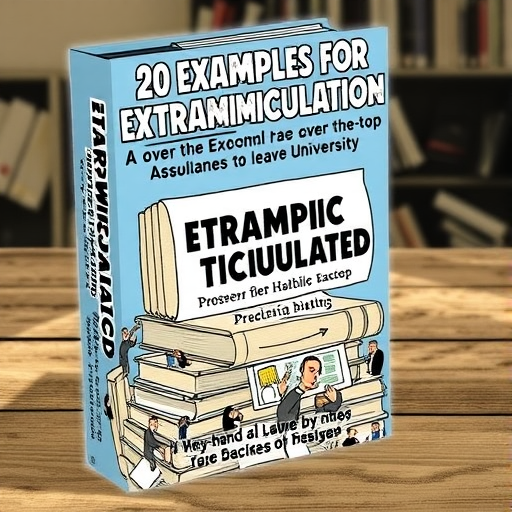
Generation parameters embedded in this image by ComfyUI (PNG 'prompt' text chunk: the API-format workflow graph, JSON):
{"5":{"inputs":{"width":512,"height":512,"batch_size":1},"class_type":"EmptyLatentImage","_meta":{"title":"Empty Latent Image"}},"6":{"inputs":{"text":"Create a funny image of a fictional product called \"20 Examples for Extramiculation\", a parody guide for over-the-top, absurd ways to leave university. The product could be a book, a box set, or a deck of cards, with a ridiculously dramatic cover featuring exaggerated scenarios like a student escaping out of a library window, a professor stamping \"EXTRAMICULATED\" on a diploma, or someone running away from a mountain of overdue assignments.","clip":["11",0]},"class_type":"CLIPTextEncode","_meta":{"title":"CLIP Text Encode (Prompt)"}},"8":{"inputs":{"samples":["13",0],"vae":["10",0]},"class_type":"VAEDecode","_meta":{"title":"VAE Decode"}},"9":{"inputs":{"filename_prefix":"ComfyUI","images":["8",0]},"class_type":"SaveImage","_meta":{"title":"Save Image"}},"10":{"inputs":{"vae_name":"FLUX_Vae.safetensors"},"class_type":"VAELoader","_meta":{"title":"Load VAE"}},"11":{"inputs":{"clip_name1":"t5xxl_fp8_e4m3fn.safetensors","clip_name2":"clip_l.safetensors","type":"flux","device":"default"},"class_type":"DualCLIPLoader","_meta":{"title":"DualCLIPLoader"}},"13":{"inputs":{"noise":["25",0],"guider":["22",0],"sampler":["16",0],"sigmas":["17",0],"latent_image":["5",0]},"class_type":"SamplerCustomAdvanced","_meta":{"title":"SamplerCustomAdvanced"}},"16":{"inputs":{"sampler_name":"euler"},"class_type":"KSamplerSelect","_meta":{"title":"KSamplerSelect"}},"17":{"inputs":{"scheduler":"simple","steps":6,"denoise":1.0,"model":["28",0]},"class_type":"BasicScheduler","_meta":{"title":"BasicScheduler"}},"22":{"inputs":{"model":["28",0],"conditioning":["6",0]},"class_type":"BasicGuider","_meta":{"title":"BasicGuider"}},"25":{"inputs":{"noise_seed":982381864786936},"class_type":"RandomNoise","_meta":{"title":"RandomNoise"}},"28":{"inputs":{"unet_name":"flux1-schnell-Q4_0.gguf"},"class_type":"UnetLoaderGGUF","_meta":{"title":"Unet Loader (GGUF)"}}}